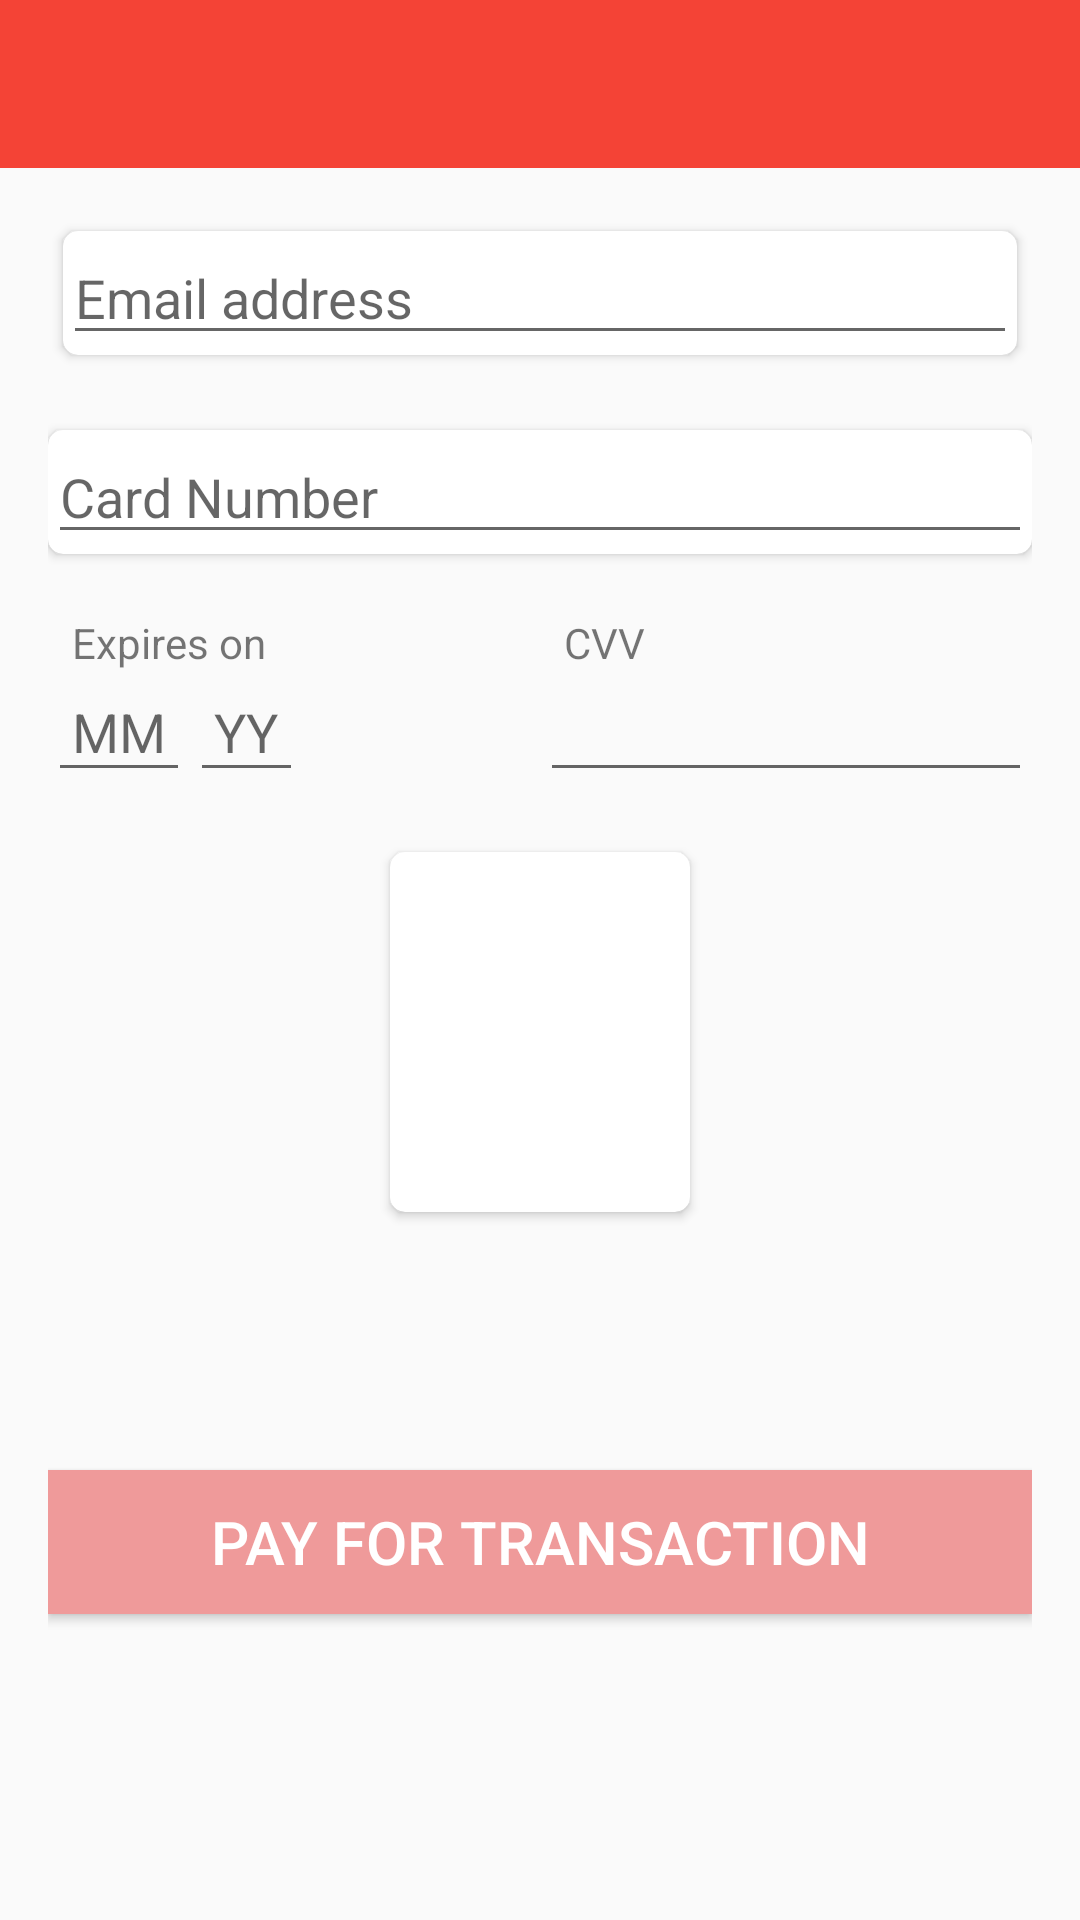

Here is an Android app screen rendered from its layout file. Give the layout XML and the strings, colors and styles it references.
<!-- AndroidManifest.xml: application theme AppTheme -->
<!-- res/layout/activity_test_pay_stack.xml -->
<?xml version="1.0" encoding="utf-8"?>
<LinearLayout xmlns:android="http://schemas.android.com/apk/res/android"
    xmlns:tools="http://schemas.android.com/tools"
    android:layout_width="match_parent"
    android:layout_height="match_parent"
    android:orientation="vertical"
    xmlns:app="http://schemas.android.com/apk/res-auto"

    tools:context="com.caesar.ken.coralfits.CorralPayment.PaymentStack"
    >
    <android.support.v7.widget.Toolbar
        android:layout_width="match_parent"
        android:layout_height="?attr/actionBarSize"
        android:background="@color/red_500"
        android:id="@+id/payToolbar">
    </android.support.v7.widget.Toolbar>
    
    <RelativeLayout
        android:layout_width="match_parent"
        android:layout_height="match_parent"
        android:padding="16dp">


<android.support.v7.widget.CardView
        xmlns:android="http://schemas.android.com/apk/res/android"
        xmlns:card_view="http://schemas.android.com/apk/res-auto"
        android:id="@+id/card_viewemail"
        android:layout_width="match_parent"
        android:layout_height="wrap_content"
        android:layout_margin="5dp"
        android:layout_marginTop="20dp"
        card_view:cardCornerRadius="5dp"

        android:background="@color/pink_400">


    <EditText
        android:id="@+id/edit_email_address"
        android:layout_width="match_parent"
        android:layout_height="wrap_content"
        android:layout_alignParentLeft="true"
        android:layout_alignParentStart="true"
        android:hint="@string/email"

        android:imeOptions="actionNext"
        android:inputType="textEmailAddress" />
    </android.support.v7.widget.CardView>

    
    <android.support.v7.widget.CardView
        xmlns:android="http://schemas.android.com/apk/res/android"
        xmlns:card_view="http://schemas.android.com/apk/res-auto"
        android:id="@+id/card_viewcardnumber"
        android:layout_width="match_parent"
        android:layout_below="@+id/card_viewemail"
        android:layout_height="wrap_content"
        android:layout_marginTop="20dp"
        card_view:cardCornerRadius="5dp"

        android:background="@color/pink_400">
    <EditText
        android:id="@+id/edit_card_number"
        android:layout_width="match_parent"

        android:layout_height="wrap_content"
        android:layout_alignParentLeft="true"
        android:layout_below="@id/card_viewemail"
        android:maxLength="19"
        android:hint="@string/card_number"

        android:imeOptions="actionNext"
        android:inputType="number" />
    </android.support.v7.widget.CardView>
    
    <View
        android:id="@+id/horizontal_divider"
        android:layout_width="0dp"
        android:layout_height="0dp"
        android:layout_centerHorizontal="true" />

    <RelativeLayout
        android:id="@+id/layout_expiry"
        android:layout_width="match_parent"
        android:layout_height="wrap_content"
        android:layout_alignParentLeft="true"
        android:layout_below="@id/card_viewcardnumber"
        android:layout_marginTop="20dp"
        android:layout_toLeftOf="@id/horizontal_divider">

        
        <TextView
            android:id="@+id/textview_expiry_text"
            android:layout_width="wrap_content"
            android:layout_height="wrap_content"
            android:paddingLeft="8dp"
            android:text="@string/expiry" />

        
        <EditText
            android:id="@+id/edit_expiry_month"
            android:layout_width="wrap_content"
            android:layout_height="wrap_content"
            android:layout_below="@id/textview_expiry_text"
            android:hint="@string/expiry_month"

            android:imeOptions="actionNext"
            android:inputType="number"
            android:maxEms="4"
            android:maxLength="2"
            android:maxLines="1"
            android:padding="8dp" />

        
        <EditText
            android:id="@+id/edit_expiry_year"
            android:layout_width="wrap_content"
            android:layout_height="wrap_content"
            android:layout_below="@id/textview_expiry_text"
            android:layout_toRightOf="@id/edit_expiry_month"
            android:hint="@string/yy"

            android:imeOptions="actionNext"
            android:inputType="number"
            android:maxEms="4"
            android:maxLength="2"
            android:maxLines="1"
            android:padding="8dp" />
    </RelativeLayout>

    
    <RelativeLayout
        android:id="@+id/layout_cvv"
        android:layout_width="match_parent"
        android:layout_height="wrap_content"
        android:layout_alignParentRight="true"
        android:layout_below="@id/card_viewcardnumber"
        android:layout_marginTop="20dp"
        android:layout_toRightOf="@id/horizontal_divider">

        
        <TextView
            android:id="@+id/textview_cvv"
            android:layout_width="wrap_content"
            android:layout_height="wrap_content"
            android:hint="@string/cvv"
            android:paddingLeft="8dp"
            android:text="@string/cvv" />

        
        <EditText
            android:id="@+id/edit_cvv"
            android:layout_width="match_parent"
            android:layout_height="wrap_content"
            android:layout_below="@id/textview_cvv"
            android:imeOptions="actionDone"
            android:inputType="number"
            android:maxLength="3"
            android:maxLines="1"
            android:padding="8dp" />
    </RelativeLayout>

    
        
        <android.support.v7.widget.CardView
            xmlns:android="http://schemas.android.com/apk/res/android"
            xmlns:card_view="http://schemas.android.com/apk/res-auto"
            android:id="@+id/card_viewImageView"
            android:layout_width="100dp"
            android:layout_below="@+id/layout_cvv"
            android:layout_height="120dp"
            android:layout_marginTop="20dp"
            android:layout_centerHorizontal="true"
            card_view:cardCornerRadius="5dp">
            <LinearLayout
                android:layout_width="match_parent"
                android:layout_height="fill_parent"
                android:orientation="vertical">
        <ImageView
            android:layout_width="match_parent"
            android:layout_height="0dp"
            android:layout_weight="1.0"
            android:id="@+id/payImageView"
            android:scaleType="fitXY"/>

            <TextView
                android:layout_width="match_parent"
                android:layout_height="wrap_content"
                android:id="@+id/textPrice"
                android:drawableLeft="@drawable/naira"
                android:layout_marginBottom="5dp"
                android:layout_marginLeft="5dp"/>
            </LinearLayout>
        </android.support.v7.widget.CardView>

        <Button
            android:id="@+id/pay_button"
            android:layout_width="match_parent"
            android:layout_height="wrap_content"
            android:layout_alignParentBottom="true"
            android:layout_centerHorizontal="true"
            android:layout_marginBottom="86dp"
            android:background="@color/red_200"
            android:text="@string/pay"
            android:textAllCaps="true"
            android:textColor="#fff"
            android:textSize="20sp" />
    </RelativeLayout>

</LinearLayout>
<!-- resources referenced by this layout -->
<resources>
  <color name="pink_400">#EC407A</color>
  <color name="red_200">#EF9A9A</color>
  <color name="red_500">#F44336</color>
  <string name="card_number">Card Number</string>
  <string name="cvv">CVV</string>
  <string name="email">Email address</string>
  <string name="expiry">Expires on</string>
  <string name="expiry_month">MM</string>
  <string name="pay">Pay For Transaction</string>
  <string name="yy">YY</string>
  <style name="AppTheme" parent="Theme.AppCompat.Light.NoActionBar">
          
          <item name="colorPrimary">@color/colorPrimary</item>
          <item name="colorPrimaryDark">@color/colorPrimaryDark</item>
          <item name="colorAccent">@color/colorAccent</item>
      </style>
  <color name="colorPrimary">#E53935</color>
  <color name="colorPrimaryDark">#EF5350</color>
  <color name="colorAccent">#FF4081</color>
</resources>
